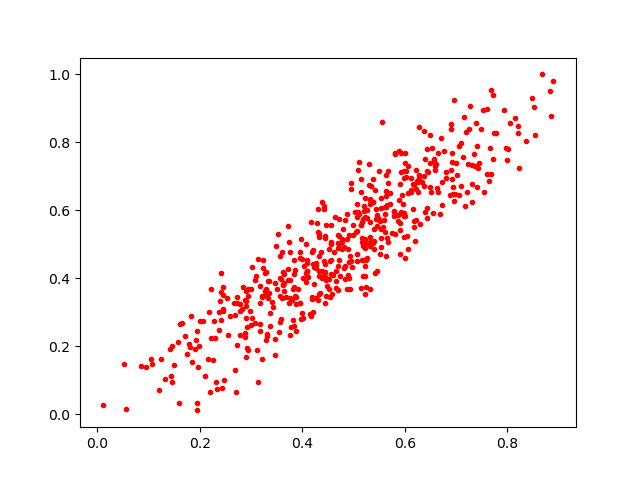

Values plotted in this chart, from the file beside it:
0.42019758, 0.44136706
0.5998, 0.7391
0.5324, 0.6307
0.5513, 0.5685
0.6634, 0.6655
0.5667, 0.7146
0.4878, 0.5162
0.6211, 0.5112
0.5161, 0.5056
0.5601, 0.5714
0.6808, 0.6962
0.2409, 0.2781
0.298, 0.3027
0.7611, 0.8996
0.6073, 0.7312
0.3305, 0.2295
0.5324, 0.6342
0.429, 0.5615
0.6027, 0.6986
0.5986, 0.5223
0.5222, 0.4355
0.5271, 0.5032
0.5541, 0.5174
0.396, 0.478
0.63, 0.5597
0.8482, 0.9319
0.3422, 0.3156
0.5489, 0.5714
0.4002, 0.4577
0.6763, 0.7734
0.4519, 0.4854
0.3182, 0.2668
0.3764, 0.4777
0.4023, 0.4025
0.4978, 0.434
0.6498, 0.6699
0.5815, 0.7678
0.2834, 0.3733
0.4102, 0.4445
0.5153, 0.6916
0.4472, 0.3956
0.1328, 0.1044
0.4348, 0.3581
0.4277, 0.4444
0.523, 0.635
0.2, 0.2754
0.6004, 0.583
0.5895, 0.6317
0.3637, 0.4114
0.7248, 0.8394
0.4709, 0.5005
0.4693, 0.4895
0.5532, 0.6061
0.3016, 0.4341
0.4699, 0.3667
0.2928, 0.1948
0.5407, 0.5102
0.6515, 0.6547
0.3333, 0.3432
0.3542, 0.2416
0.6925, 0.6925
... 469 more rows
